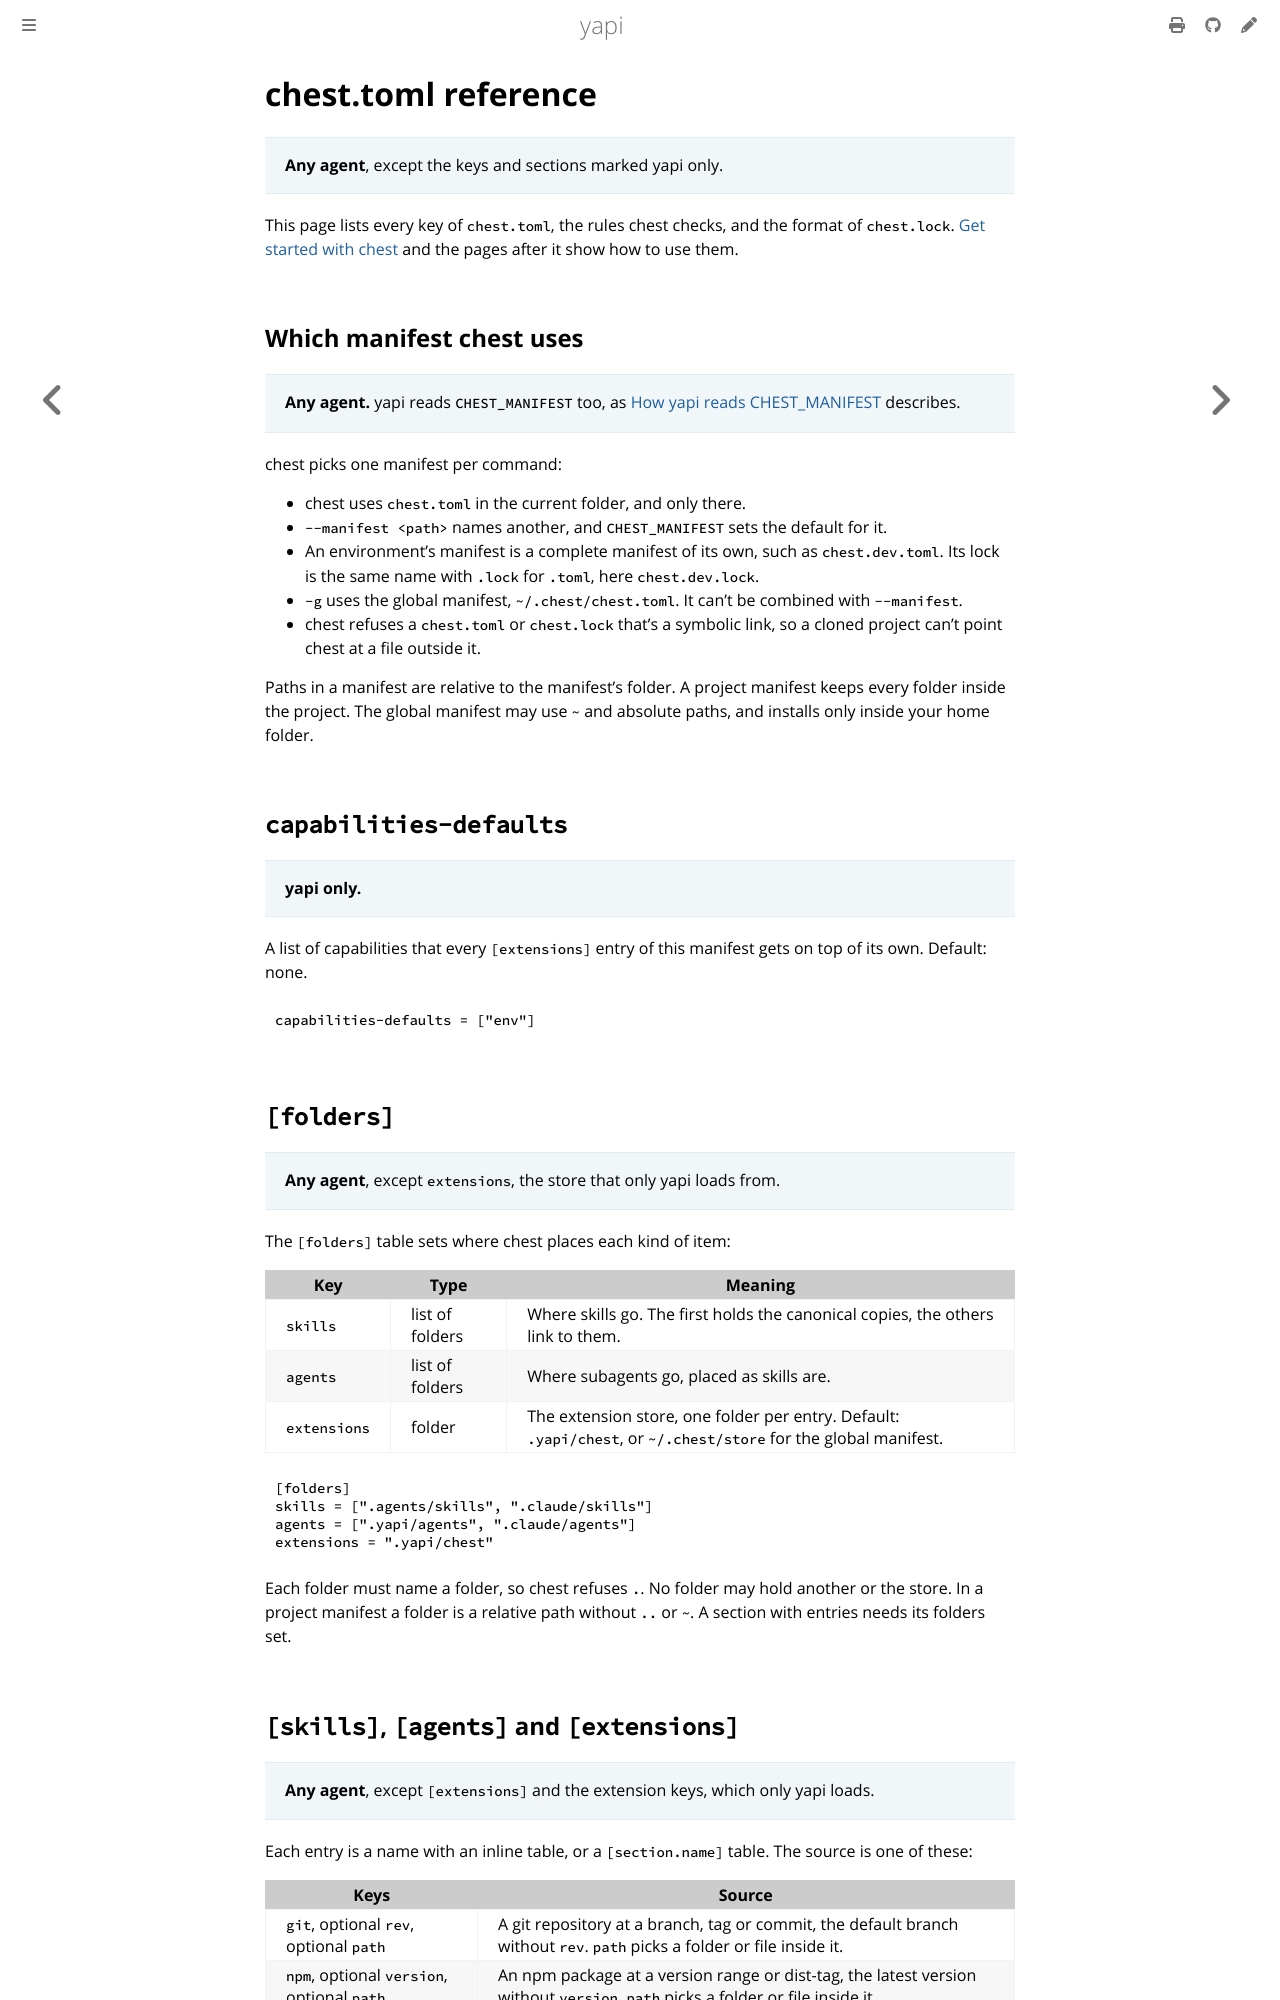

repository: SkymanOne/yapi · page: chest-manifest.html · generator: mdbook

# chest.toml reference

> **Any agent**, except the keys and sections marked yapi only.

This page lists every key of `chest.toml`, the rules chest checks, and the format of `chest.lock`. [Get started with chest](chest.md) and the pages after it show how to use them.

## Which manifest chest uses

> **Any agent.** yapi reads `CHEST_MANIFEST` too, as [How yapi reads CHEST_MANIFEST](chest-environments.md#how-yapi-reads-chest_manifest) describes.

chest picks one manifest per command:

- chest uses `chest.toml` in the current folder, and only there.
- `--manifest <path>` names another, and `CHEST_MANIFEST` sets the default for it.
- An environment's manifest is a complete manifest of its own, such as `chest.dev.toml`. Its lock is the same name with `.lock` for `.toml`, here `chest.dev.lock`.
- `-g` uses the global manifest, `~/.chest/chest.toml`. It can't be combined with `--manifest`.
- chest refuses a `chest.toml` or `chest.lock` that's a symbolic link, so a cloned project can't point chest at a file outside it.

Paths in a manifest are relative to the manifest's folder. A project manifest keeps every folder inside the project. The global manifest may use `~` and absolute paths, and installs only inside your home folder.

## `capabilities-defaults`

> **yapi only.**

A list of capabilities that every `[extensions]` entry of this manifest gets on top of its own. Default: none.

```toml
capabilities-defaults = ["env"]
```

## `[folders]`

> **Any agent**, except `extensions`, the store that only yapi loads from.

The `[folders]` table sets where chest places each kind of item:

| Key | Type | Meaning |
|---|---|---|
| `skills` | list of folders | Where skills go. The first holds the canonical copies, the others link to them. |
| `agents` | list of folders | Where subagents go, placed as skills are. |
| `extensions` | folder | The extension store, one folder per entry. Default: `.yapi/chest`, or `~/.chest/store` for the global manifest. |

```toml
[folders]
skills = [".agents/skills", ".claude/skills"]
agents = [".yapi/agents", ".claude/agents"]
extensions = ".yapi/chest"
```

Each folder must name a folder, so chest refuses `.`. No folder may hold another or the store. In a project manifest a folder is a relative path without `..` or `~`. A section with entries needs its folders set.
